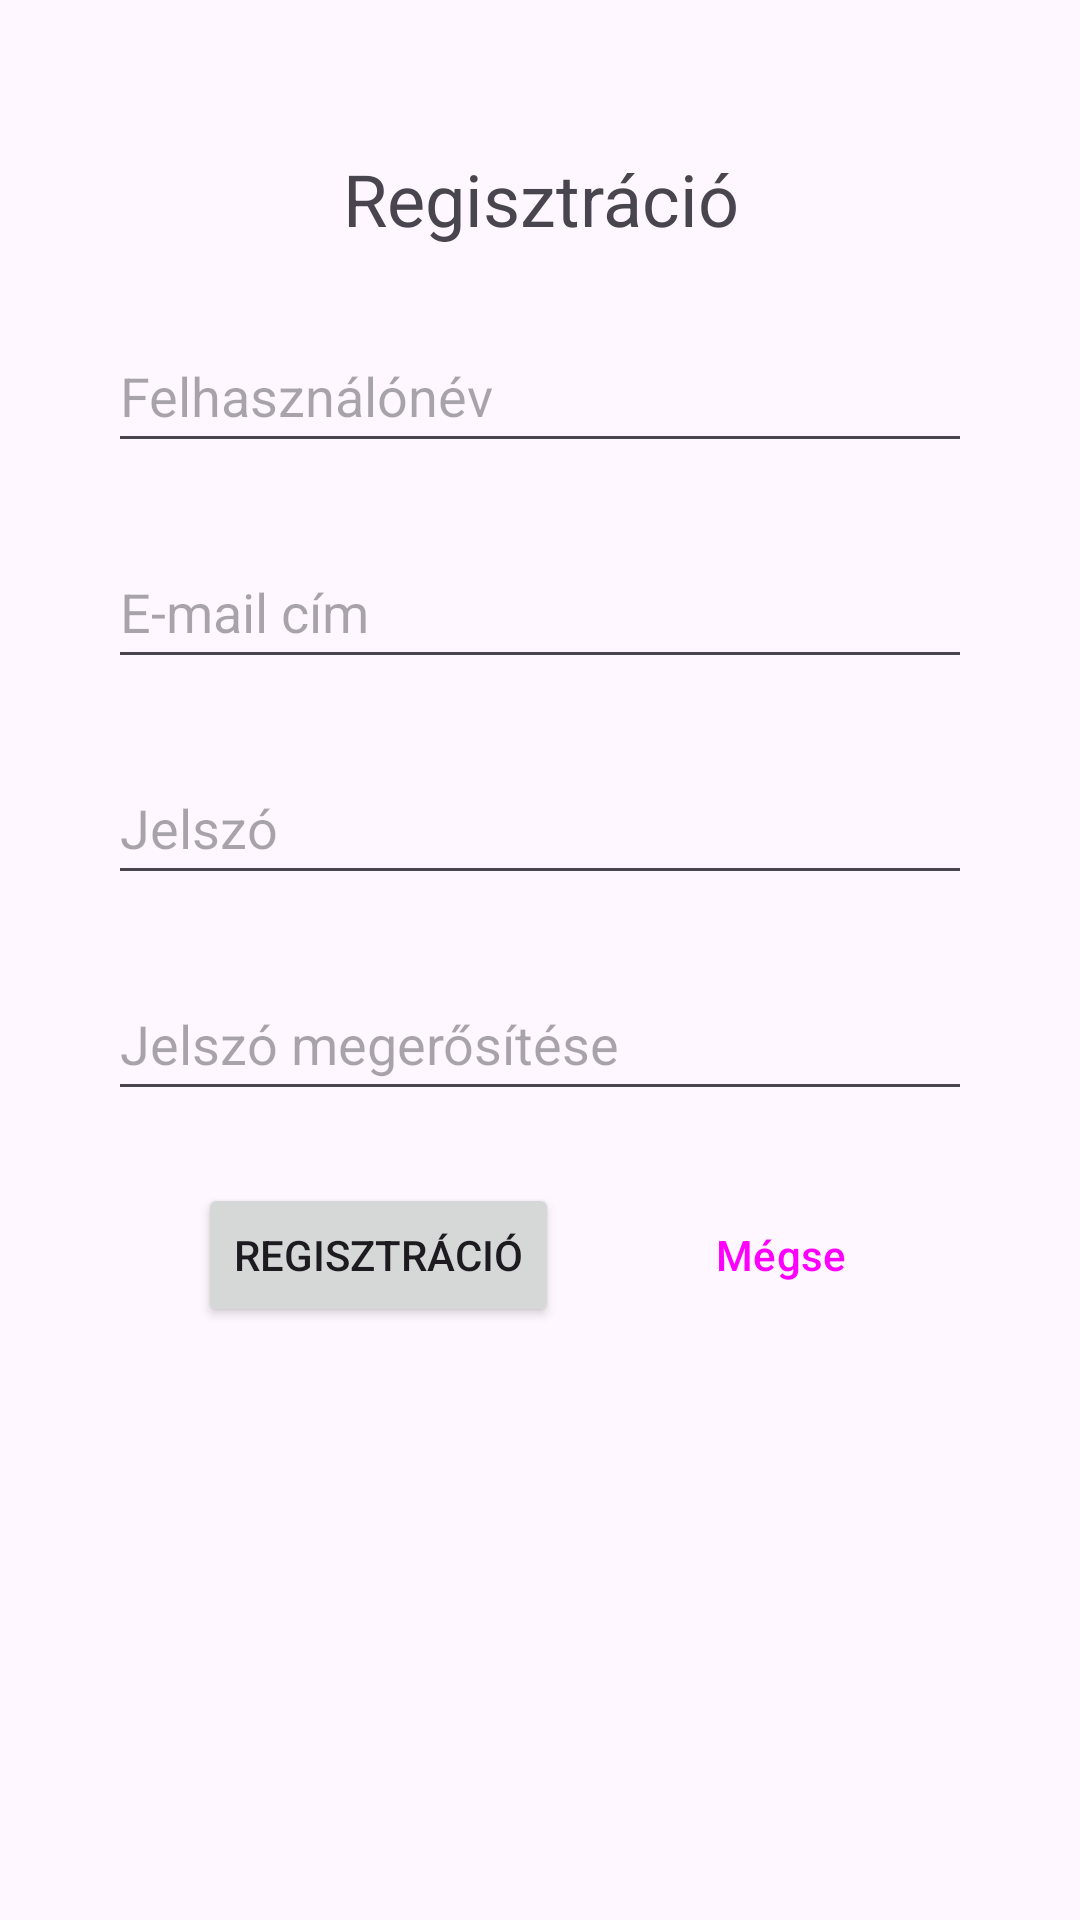

Here is an Android app screen rendered from its layout file. Give the layout XML and the strings, colors and styles it references.
<!-- AndroidManifest.xml: application theme Theme.Mobil_alkfejl_proj -->
<!-- res/layout/activity_register.xml -->
<?xml version="1.0" encoding="utf-8"?>
<RelativeLayout xmlns:android="http://schemas.android.com/apk/res/android"
    xmlns:tools="http://schemas.android.com/tools"
    android:id="@+id/main"
    android:layout_width="match_parent"
    android:layout_height="match_parent"
    tools:context=".RegisterActivity">

    <TextView
        android:id="@+id/registrationTextView"
        android:layout_width="match_parent"
        android:layout_height="wrap_content"
        android:layout_alignParentStart="true"
        android:layout_alignParentEnd="true"
        android:layout_marginTop="50dp"
        android:text="@string/registration"
        android:textAlignment="center"
        android:textSize="24sp" />

    <EditText
        android:id="@+id/userNameEditText"
        android:layout_width="match_parent"
        android:layout_height="wrap_content"
        android:layout_below="@id/registrationTextView"
        android:layout_alignParentStart="true"
        android:layout_alignParentEnd="true"
        android:layout_marginStart="@dimen/default_marginStart"
        android:layout_marginTop="24dp"
        android:layout_marginEnd="@dimen/default_marginEnd"
        android:autofillHints=""
        android:ems="10"
        android:hint="@string/user_name"
        android:inputType="textPersonName"
        android:minHeight="48dp" />

    <EditText
        android:id="@+id/userEmailEditText"
        android:layout_width="match_parent"
        android:layout_height="wrap_content"
        android:layout_below="@id/userNameEditText"
        android:layout_alignParentStart="true"
        android:layout_alignParentEnd="true"
        android:layout_marginStart="@dimen/default_marginStart"
        android:layout_marginTop="24dp"
        android:layout_marginEnd="@dimen/default_marginEnd"
        android:autofillHints=""
        android:ems="10"
        android:hint="@string/email_address"
        android:inputType="textEmailAddress"
        android:minHeight="48dp" />

    <EditText
        android:id="@+id/userPasswordEditText"
        android:layout_width="match_parent"
        android:layout_height="wrap_content"
        android:layout_below="@id/userEmailEditText"
        android:layout_alignParentStart="true"
        android:layout_alignParentEnd="true"
        android:layout_marginStart="@dimen/default_marginStart"
        android:layout_marginTop="24dp"
        android:layout_marginEnd="@dimen/default_marginEnd"
        android:autofillHints=""
        android:ems="10"
        android:hint="@string/password"
        android:inputType="textPassword"
        android:minHeight="48dp" />

    <EditText
        android:id="@+id/userPasswordAgainEditText"
        android:layout_width="match_parent"
        android:layout_height="wrap_content"
        android:layout_below="@id/userPasswordEditText"
        android:layout_alignParentStart="true"
        android:layout_alignParentEnd="true"
        android:layout_marginStart="@dimen/default_marginStart"
        android:layout_marginTop="24dp"
        android:layout_marginEnd="@dimen/default_marginEnd"
        android:autofillHints=""
        android:ems="10"
        android:hint="@string/password_again"
        android:inputType="textPassword"
        android:minHeight="48dp" />

    <LinearLayout
        style="?android:attr/buttonBarStyle"
        android:layout_width="wrap_content"
        android:layout_height="wrap_content"
        android:layout_below="@id/userPasswordAgainEditText"
        android:layout_centerHorizontal="true"
        android:layout_marginTop="24dp"
        android:orientation="horizontal">

        <Button
            android:layout_width="wrap_content"
            android:layout_height="wrap_content"
            android:onClick="register"
            android:text="@string/registration"
            tools:ignore="ButtonStyle" />

        <Button
            style="?android:attr/buttonBarButtonStyle"
            android:layout_width="wrap_content"
            android:layout_height="wrap_content"
            android:layout_marginStart="40dp"
            android:onClick="cancel"
            android:text="@string/cancel" />
    </LinearLayout>
</RelativeLayout>
<!-- resources referenced by this layout -->
<resources>
  <dimen name="default_marginEnd">36dp</dimen>
  <dimen name="default_marginStart">36dp</dimen>
  <string name="cancel">Mégse</string>
  <string name="email_address">E-mail cím</string>
  <string name="password">Jelszó</string>
  <string name="password_again">Jelszó megerősítése</string>
  <string name="registration">Regisztráció</string>
  <string name="user_name">Felhasználónév</string>
  <style name="Theme.Mobil_alkfejl_proj" parent="Base.Theme.Mobil_alkfejl_proj" />
  <style name="Base.Theme.Mobil_alkfejl_proj" parent="Theme.Material3.DayNight">
          
          
      </style>
</resources>
